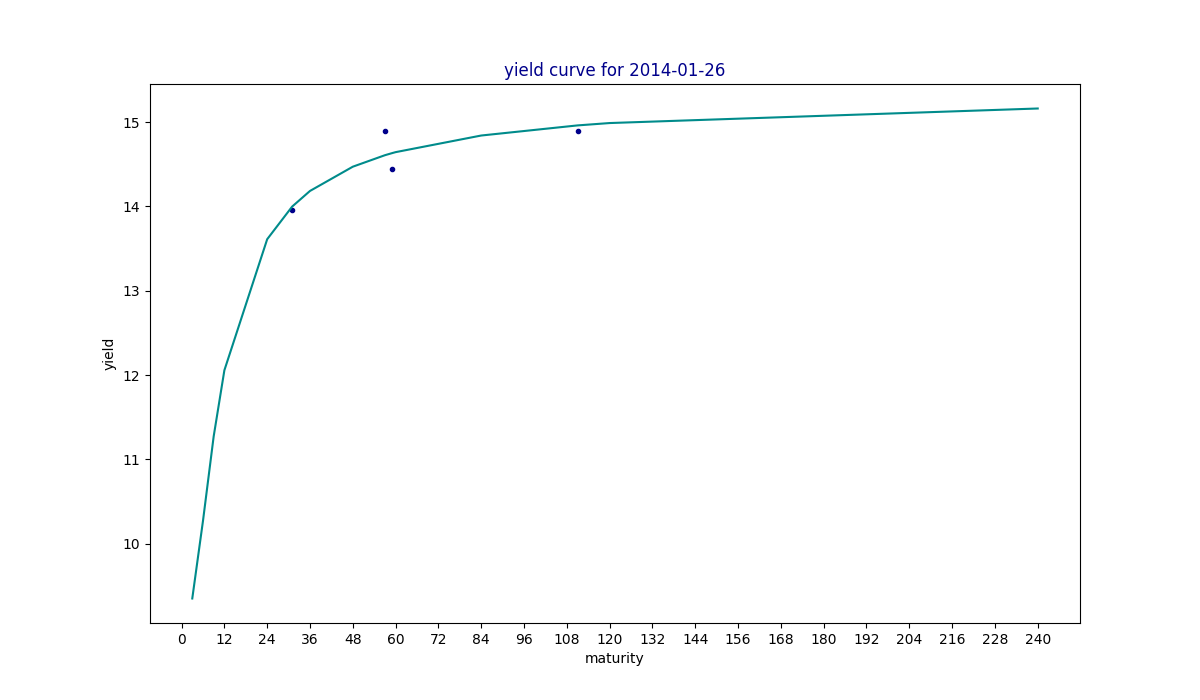

Data behind this chart, as committed beside it:
maturity, yield, estimated
3, , 9.351
6, , 10.27
9, , 11.27
12, , 12.06
24, , 13.61
31, 13.96, 14
36, , 14.18
48, , 14.47
57, 14.9, 14.61
59, 14.44, 14.63
60, , 14.64
84, , 14.84
111, 14.9, 14.96
120, , 14.99
240, , 15.16
